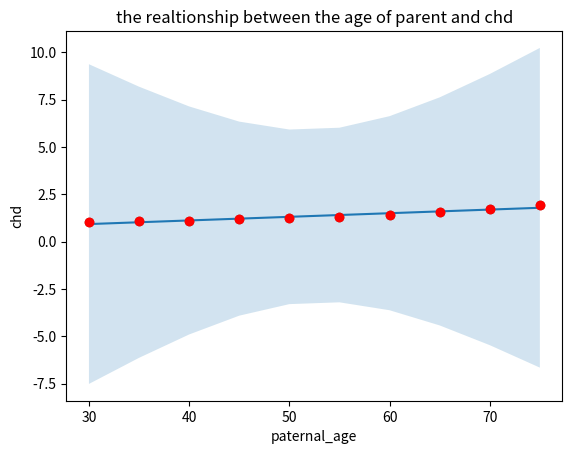

Python code for this plot:
paternal_age=[30,35,40,45,50,55,60,65,70,75]
chd=[1.03,1.07,1.11,1.17,1.23,1.32,1.42,1.55,1.72,1.94]
import matplotlib.pyplot as plt
import numpy as np
x=np.array(paternal_age)
y=np.array(chd)

# got the code from the matplotlib website
# fit a linear curve an estimate its y-values and their error.
a, b = np.polyfit(x, y, deg=1)
y_est = a * x + b
y_err = x.std() * np.sqrt(1/len(x) +
                          (x - x.mean())**2 / np.sum((x - x.mean())**2))
fig, ax = plt.subplots()
ax.plot(x, y_est, '-')
ax.fill_between(x, y_est - y_err, y_est + y_err, alpha=0.2)
ax.plot(x, y, 'o', color='tab:brown')
plt.show()

# scatter plot
plt.plot(x,y,'ro')
plt.xlabel('paternal_age')
plt.ylabel('chd')
plt.title('the realtionship between the age of parent and chd')
plt.show()
